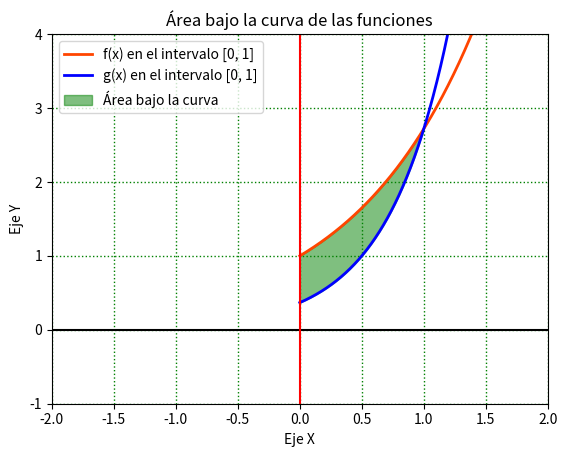

The script that saved this image: (Note: this script raises an exception after producing the figure.)
import matplotlib.pyplot as plt
import numpy as np

x = np.arange(0, 2, 0.0001)
y = np.exp(x)
y2 = np.exp(2*x - 1)


plt.plot(x, y, 'orangered', linewidth=2.0, label='f(x) en el intervalo [0, 1]')

plt.plot(x, y2, 'blue', linewidth=2.0, label='g(x) en el intervalo [0, 1]')
plt.fill_between(x, y2, y, where=x < 1, color='green', label='Área bajo la curva', alpha=.5)
plt.axhline(0, color='black')
plt.axvline(0, color='red')

# Limitar los valores de los ejes.
plt.xlim(-2, 2)
plt.ylim(-1, 4)

# Datos del gráfico
plt.title("Área bajo la curva de las funciones")
plt.xlabel("Eje X")
plt.ylabel("Eje Y")

# Ajustes del gráfico
plt.grid(color='g', linestyle='dotted', linewidth=1)
plt.legend()

# Guardar gráfico como imágen PNG.
plt.savefig("/home/<user>/Documents/BUAP/4 - Cuarto Semestre/Calculus/Calc. Integral/hw/funexp.png")

# Mostrarlo.
plt.show()
